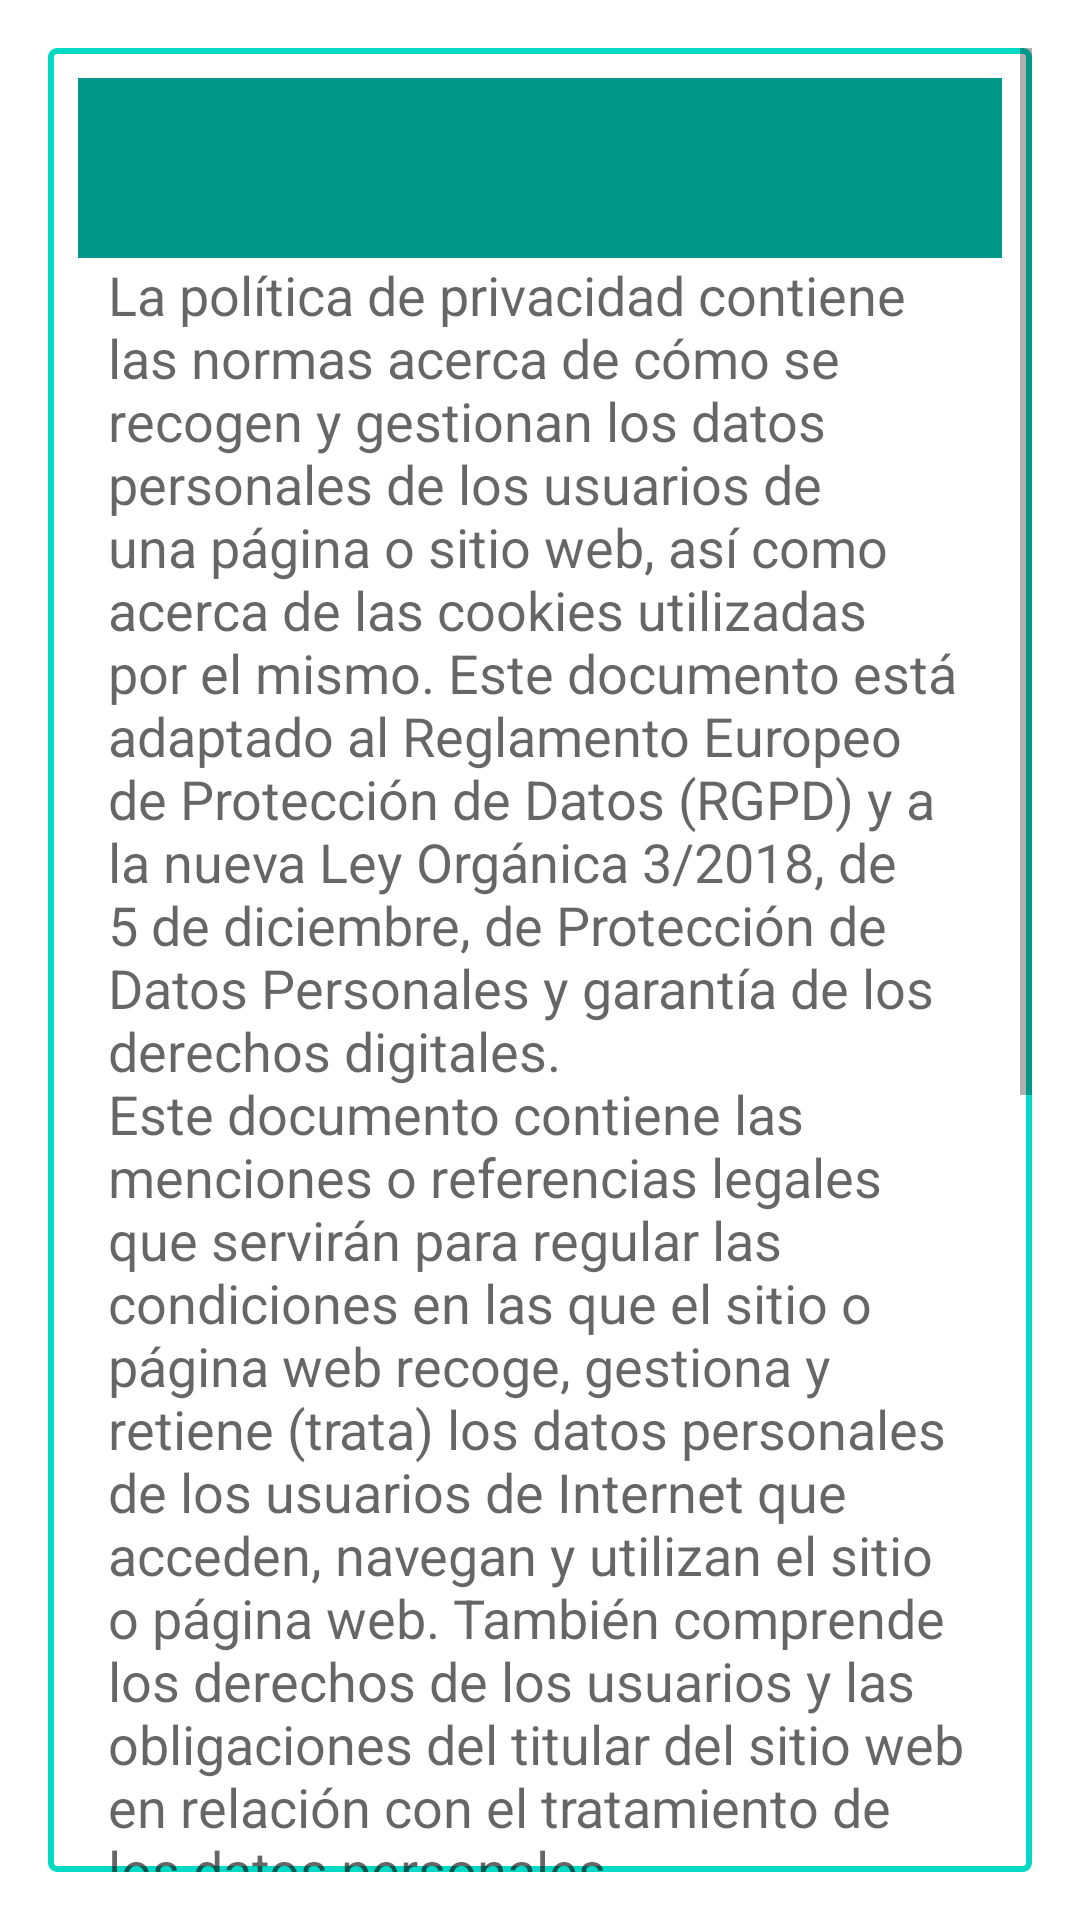

The Android layout XML behind this screen, and the referenced resources:
<!-- AndroidManifest.xml: activity theme MyTheme.NoActionBar.Dialog -->
<!-- res/layout/activity_informacion.xml -->
<?xml version="1.0" encoding="utf-8"?>
<android.support.constraint.ConstraintLayout xmlns:android="http://schemas.android.com/apk/res/android"
    xmlns:app="http://schemas.android.com/apk/res-auto"
    xmlns:tools="http://schemas.android.com/tools"
    android:layout_width="wrap_content"
    android:layout_height="wrap_content"
    android:background="@drawable/border"
    tools:context=".actividades.InformacionActivity">


    <ScrollView
        android:layout_width="match_parent"
        android:layout_height="match_parent">

        <LinearLayout
            android:layout_width="match_parent"
            android:layout_height="wrap_content"
            android:layout_margin="10dp"
            android:layout_marginStart="10dp"
            android:layout_marginLeft="10dp"
            android:layout_marginTop="10dp"
            android:layout_marginEnd="10dp"
            android:layout_marginRight="10dp"
            android:orientation="vertical">

            <TextView
                android:id="@+id/txtTituloAgenda"
                android:layout_width="match_parent"
                android:layout_height="60dp"
                android:autoText="true"
                android:background="#009688"
                android:gravity="center"
                android:linksClickable="false"
                android:textSize="24dp" />

            <TextView
                android:id="@+id/txtMensaje"
                android:layout_width="match_parent"
                android:layout_height="wrap_content"
                android:layout_gravity="center"
                android:layout_marginLeft="10dp"
                android:layout_marginRight="10dp"
                android:layout_marginBottom="20dp"
                android:ems="40"
                android:gravity="center_horizontal|fill_horizontal"
                android:hint="@string/PoliticaPrivacidad"
                android:scrollbars="vertical"
                android:textSize="18sp" />
        </LinearLayout>
    </ScrollView>

</android.support.constraint.ConstraintLayout>
<!-- resources referenced by this layout -->
<resources>
  <!-- drawable border (drawable) -->
  <?xml version="1.0" encoding="utf-8"?>
  <shape xmlns:android="http://schemas.android.com/apk/res/android"
      android:shape="rectangle" >
  
      
      <solid
          android:color="@android:color/transparent" >
      </solid>
  
      
      <stroke
          android:width="2dp"
          android:color="@color/colorAccent" >
      </stroke>
  
      
      <corners
          android:radius="2dp"   >
      </corners>
  
  </shape>
  <string name="PoliticaPrivacidad">La política de privacidad contiene las normas acerca de cómo se recogen y gestionan los datos personales de los usuarios de una página o sitio web, así como acerca de las cookies utilizadas por el mismo. Este documento está adaptado al Reglamento Europeo de Protección de Datos (RGPD) y a la nueva Ley Orgánica 3/2018, de 5 de diciembre, de Protección de Datos Personales y garantía de los derechos digitales.\nEste documento contiene las menciones o referencias legales que servirán para regular las condiciones en las que el sitio o página web recoge, gestiona y retiene ("trata") los datos personales de los usuarios de Internet que acceden, navegan y utilizan el sitio o página web. También comprende los derechos de los usuarios y las obligaciones del titular del sitio web en relación con el tratamiento de los datos personales.\nEn caso de que se desee elaborar un documento que contenga todas las menciones o referencias legales que servirán para regular las condiciones en las que los usuarios de Internet acceden, navegan y utilizan el sitio o página web, incluyendo los elementos identificativos del titular, se utiliza un aviso legal y condiciones generales de uso. Por otra parte, si se desea elaborar un documento que regule las condiciones en las que se realizan los pedidos o solicitudes de compra en el sitio web, y establecen los derechos, obligaciones y responsabilidades que corresponden a cada parte de dicha compraventa, se utilizan las condiciones generales de venta.</string>
  <style name="MyTheme.NoActionBar.Dialog" parent="Theme.AppCompat.Light.Dialog">
          <item name="windowNoTitle">true</item>
      </style>
  <!-- not gathered from this repository: default colours our renderer supplied (Android Studio template values) -->
  <color name="colorAccent">#FF03DAC5</color>
</resources>
